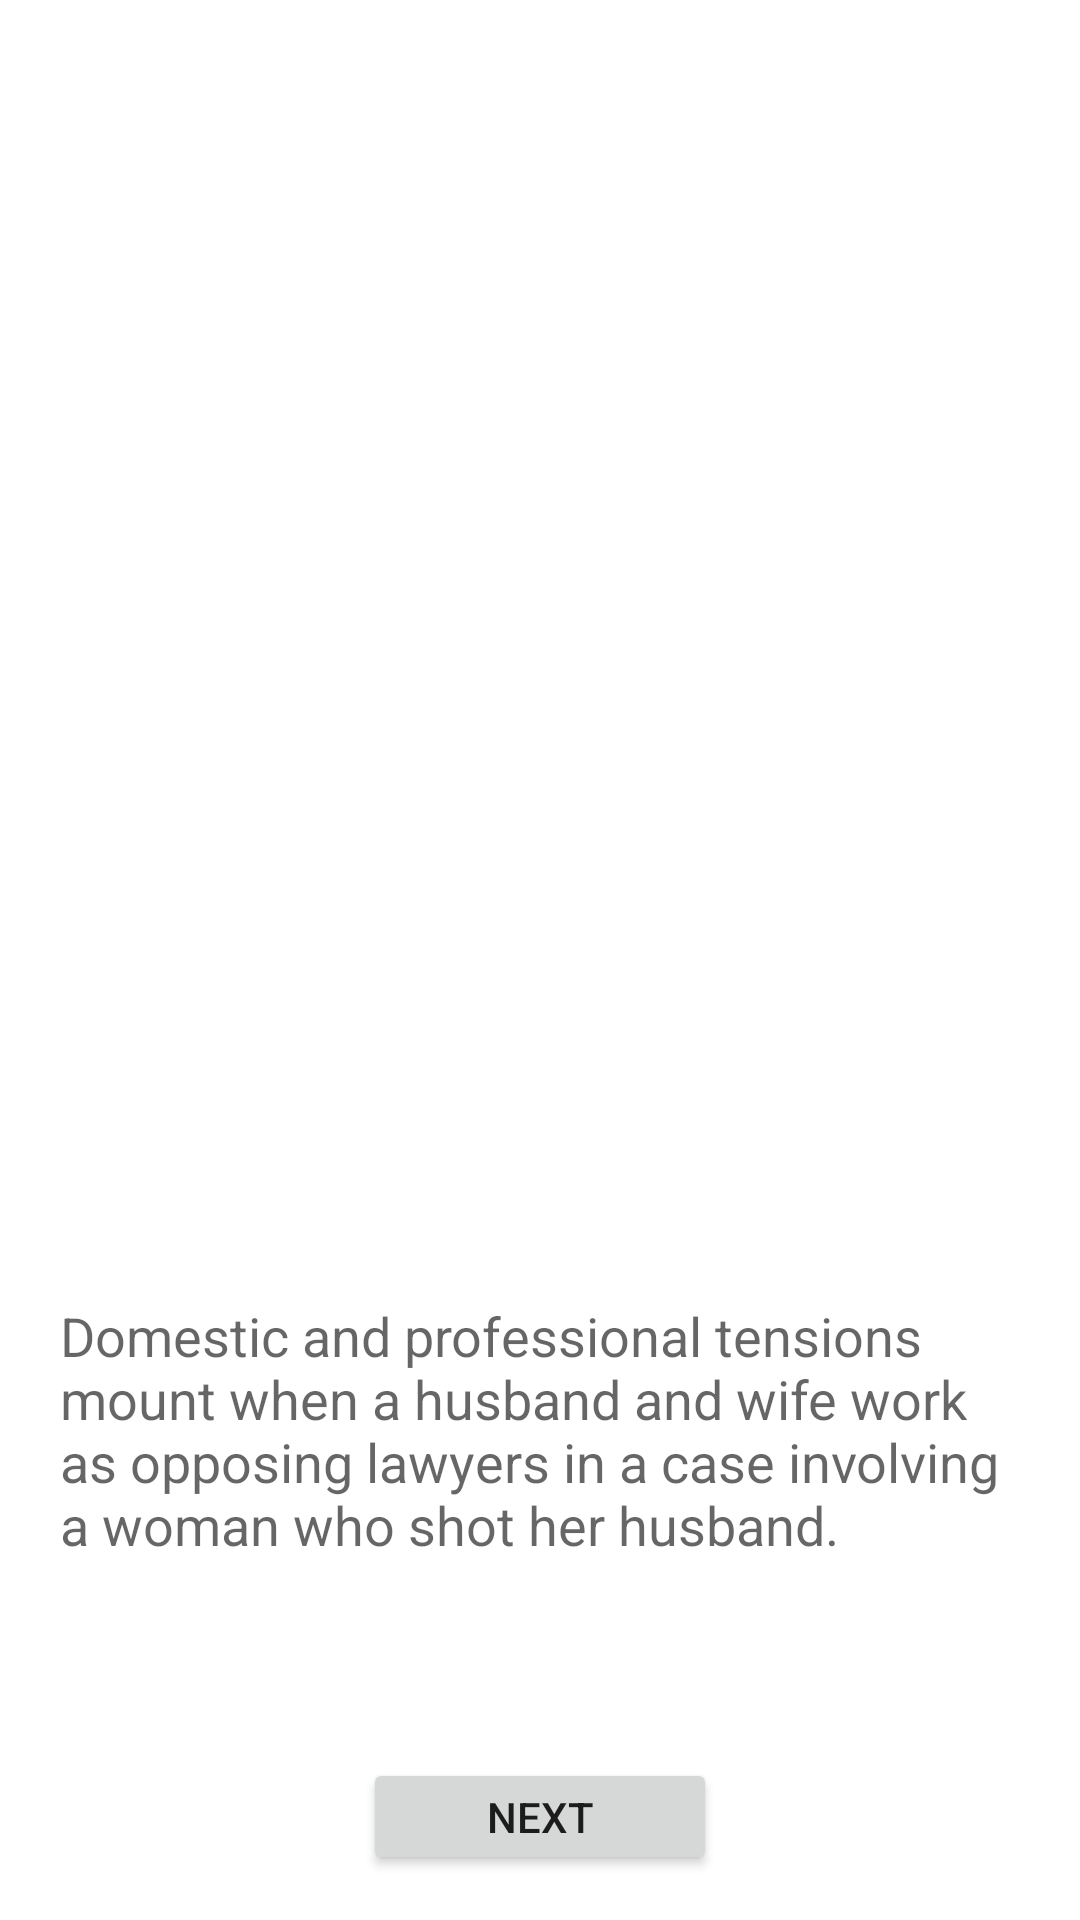

Produce the Android XML layout that renders to this screen, including the resource entries it uses.
<!-- AndroidManifest.xml: application theme AppTheme -->
<!-- res/layout/activity_recommendation.xml -->
<?xml version="1.0" encoding="utf-8"?>
<RelativeLayout xmlns:android="http://schemas.android.com/apk/res/android"
    xmlns:app="http://schemas.android.com/apk/res-auto"
    xmlns:tools="http://schemas.android.com/tools"
    android:id="@+id/relativeLayout"
    android:layout_width="match_parent"
    android:layout_height="match_parent"
    tools:context=".RecommendationActivity">

    <ImageView
        android:id="@+id/imageView2"
        android:layout_width="match_parent"
        android:layout_height="413dp"
        app:layout_constraintEnd_toEndOf="parent"
        app:layout_constraintHorizontal_bias="0.5"
        app:layout_constraintStart_toStartOf="parent" />

    <TextView
        android:id="@+id/description"
        android:layout_width="match_parent"
        android:layout_height="wrap_content"
        android:layout_above="@id/button4"
        android:layout_below="@id/imageView2"
        android:layout_marginTop="0dp"
        android:layout_marginBottom="0dp"
        android:fontFamily="sans-serif"
        android:nestedScrollingEnabled="true"

        android:orientation="horizontal"
        android:padding="20dp"
        android:scrollIndicators="right"
        android:scrollbars="vertical"
        android:text="Domestic and professional tensions mount when a husband and wife work as opposing lawyers in a case involving a woman who shot her husband."
        android:textAppearance="@style/TextAppearance.AppCompat.Display4"
        android:textSize="18sp"
        android:typeface="sans" />

    <Button
        android:id="@+id/button4"
        android:layout_width="118dp"
        android:layout_height="39dp"
        android:layout_alignParentBottom="true"
        android:layout_centerHorizontal="true"
        android:layout_marginBottom="15dp"
        android:onClick="next"
        android:text="Next" />


</RelativeLayout>
<!-- resources referenced by this layout -->
<resources>

</resources>
